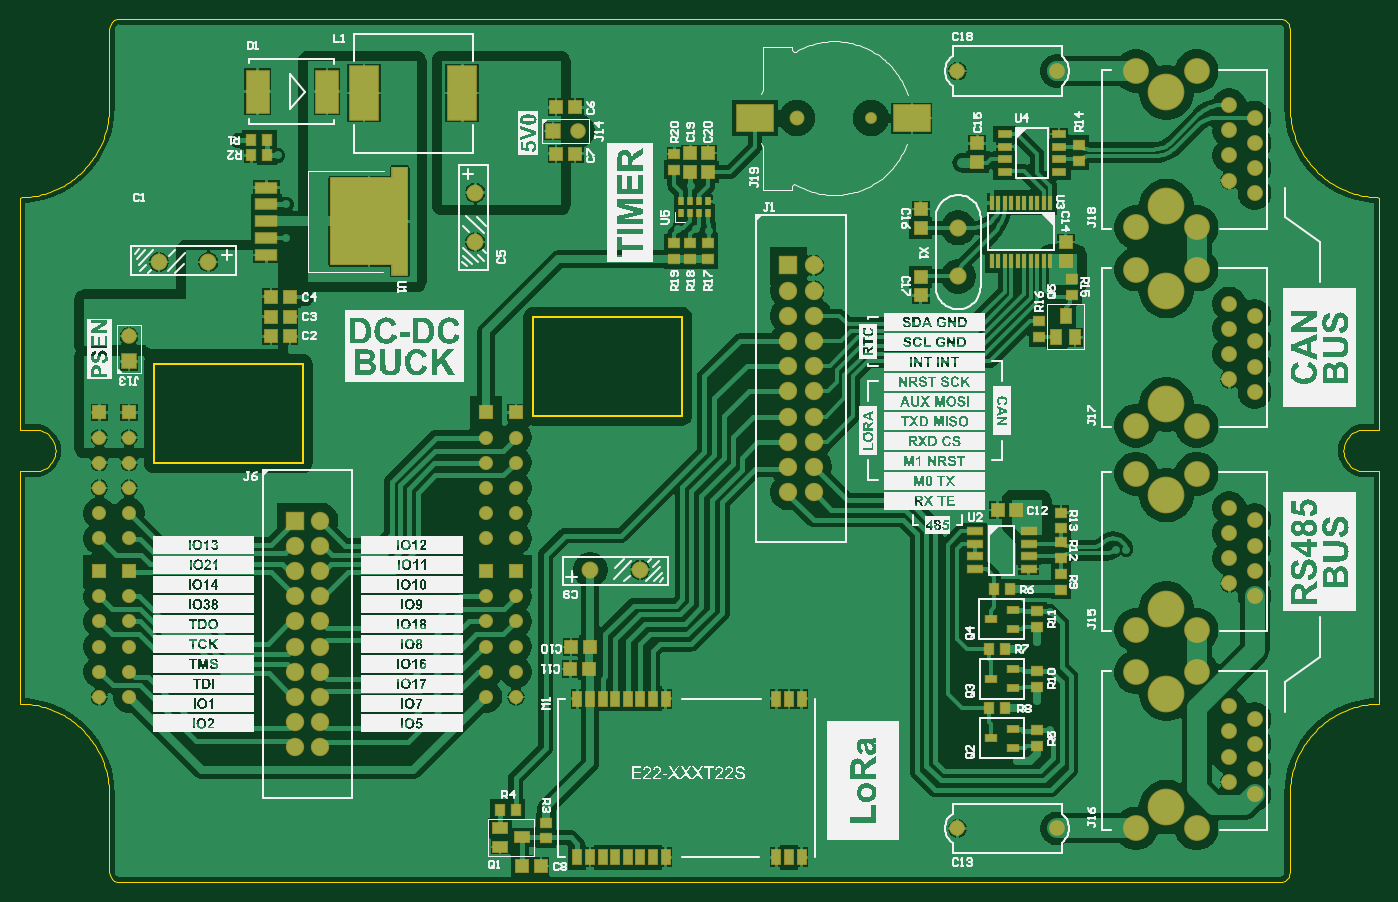
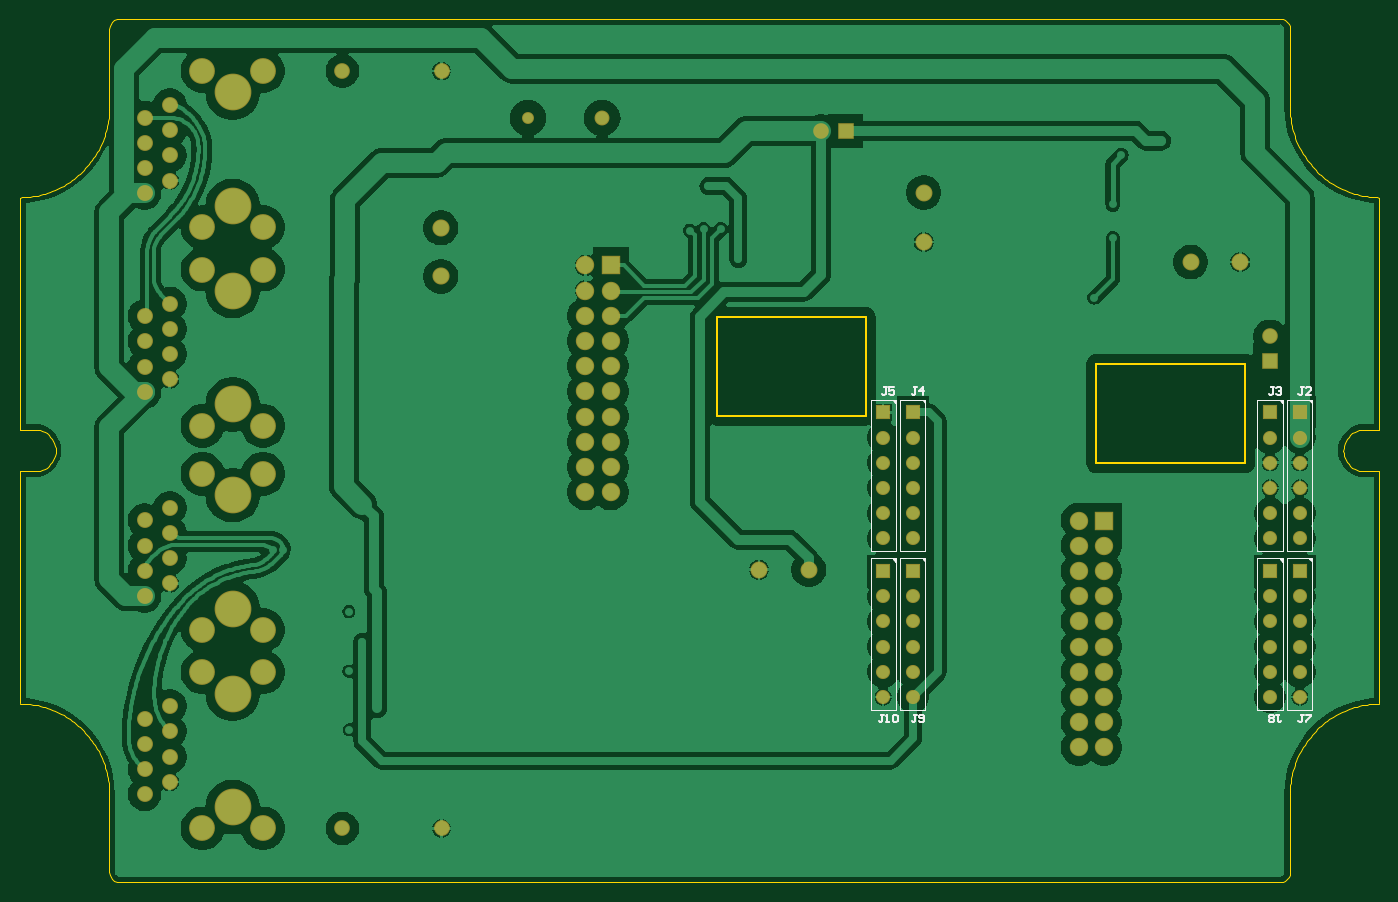
Circuit board: 10 layer files. Board 137.0 x 87.0 mm.
- bottom_copper: SCOM_SENSOR_HAT.GBL (71892 bytes)
- bottom_silk: SCOM_SENSOR_HAT.GBO (5912 bytes)
- paste: SCOM_SENSOR_HAT.GBP (266 bytes)
- bottom_mask: SCOM_SENSOR_HAT.GBS (3816 bytes)
- outline: SCOM_SENSOR_HAT.GKO (6540 bytes)
- outline: SCOM_SENSOR_HAT.GM1 (271 bytes)
- top_copper: SCOM_SENSOR_HAT.GTL (86477 bytes)
- top_silk: SCOM_SENSOR_HAT.GTO (448731 bytes)
- paste: SCOM_SENSOR_HAT.GTP (3985 bytes)
- top_mask: SCOM_SENSOR_HAT.GTS (8130 bytes)

=== bottom_copper: SCOM_SENSOR_HAT.GBL (71892 bytes, source omitted) ===
=== bottom_silk: SCOM_SENSOR_HAT.GBO ===
G04*
G04 #@! TF.GenerationSoftware,Altium Limited,Altium Designer,24.5.2 (23)*
G04*
G04 Layer_Color=32896*
%FSLAX25Y25*%
%MOIN*%
G70*
G04*
G04 #@! TF.SameCoordinates,D9AB97F9-1AC5-4164-BAAC-020872C2D9A0*
G04*
G04*
G04 #@! TF.FilePolarity,Positive*
G04*
G01*
G75*
%ADD10C,0.00500*%
%ADD12C,0.00197*%
%ADD14C,0.00799*%
%ADD15C,0.00800*%
D10*
X191850Y68425D02*
Y128425D01*
X201850Y68425D02*
Y128425D01*
X191850D02*
X201850D01*
X191850Y68425D02*
X201850D01*
X191850Y131417D02*
Y191417D01*
X201850Y131417D02*
Y191417D01*
X191850D02*
X201850D01*
X191850Y131417D02*
X201850D01*
X180039D02*
Y191417D01*
X190039Y131417D02*
Y191417D01*
X180039D02*
X190039D01*
X180039Y131417D02*
X190039D01*
X180039Y68425D02*
Y128425D01*
X190039Y68425D02*
Y128425D01*
X180039D02*
X190039D01*
X180039Y68425D02*
X190039D01*
X38307D02*
Y128425D01*
X48307Y68425D02*
Y128425D01*
X38307D02*
X48307D01*
X38307Y68425D02*
X48307D01*
X38307Y131417D02*
Y191417D01*
X48307Y131417D02*
Y191417D01*
X38307D02*
X48307D01*
X38307Y131417D02*
X48307D01*
X26496D02*
Y191417D01*
X36496Y131417D02*
Y191417D01*
X26496D02*
X36496D01*
X26496Y131417D02*
X36496D01*
X26496Y68425D02*
Y128425D01*
X36496Y68425D02*
Y128425D01*
X26496D02*
X36496D01*
X26496Y68425D02*
X36496D01*
D12*
X191960Y127992D02*
X192238Y128270D01*
X192415D01*
X191985Y127839D02*
X192415Y128270D01*
X191985Y127688D02*
Y127839D01*
Y127688D02*
X192542Y128245D01*
X192656D01*
X192023Y127611D02*
X192656Y128245D01*
X192023Y127447D02*
Y127611D01*
Y127447D02*
X192884Y128308D01*
X193024D01*
X191998Y127282D02*
X193024Y128308D01*
X191998Y127042D02*
Y127282D01*
X191960Y190984D02*
X192238Y191262D01*
X192415D01*
X191985Y190831D02*
X192415Y191262D01*
X191985Y190680D02*
Y190831D01*
Y190680D02*
X192542Y191237D01*
X192656D01*
X192023Y190604D02*
X192656Y191237D01*
X192023Y190439D02*
Y190604D01*
Y190439D02*
X192884Y191300D01*
X193024D01*
X191998Y190274D02*
X193024Y191300D01*
X191998Y190034D02*
Y190274D01*
X180149Y190984D02*
X180427Y191262D01*
X180605D01*
X180174Y190831D02*
X180605Y191262D01*
X180174Y190680D02*
Y190831D01*
Y190680D02*
X180731Y191237D01*
X180845D01*
X180212Y190604D02*
X180845Y191237D01*
X180212Y190439D02*
Y190604D01*
Y190439D02*
X181073Y191300D01*
X181212D01*
X180187Y190274D02*
X181212Y191300D01*
X180187Y190034D02*
Y190274D01*
X180149Y127992D02*
X180427Y128270D01*
X180605D01*
X180174Y127839D02*
X180605Y128270D01*
X180174Y127688D02*
Y127839D01*
Y127688D02*
X180731Y128245D01*
X180845D01*
X180212Y127611D02*
X180845Y128245D01*
X180212Y127447D02*
Y127611D01*
Y127447D02*
X181073Y128308D01*
X181212D01*
X180187Y127282D02*
X181212Y128308D01*
X180187Y127042D02*
Y127282D01*
X38416Y127992D02*
X38695Y128270D01*
X38872D01*
X38442Y127839D02*
X38872Y128270D01*
X38442Y127688D02*
Y127839D01*
Y127688D02*
X38999Y128245D01*
X39113D01*
X38480Y127611D02*
X39113Y128245D01*
X38480Y127447D02*
Y127611D01*
Y127447D02*
X39341Y128308D01*
X39480D01*
X38454Y127282D02*
X39480Y128308D01*
X38454Y127042D02*
Y127282D01*
X38416Y190984D02*
X38695Y191262D01*
X38872D01*
X38442Y190831D02*
X38872Y191262D01*
X38442Y190680D02*
Y190831D01*
Y190680D02*
X38999Y191237D01*
X39113D01*
X38480Y190604D02*
X39113Y191237D01*
X38480Y190439D02*
Y190604D01*
Y190439D02*
X39341Y191300D01*
X39480D01*
X38454Y190274D02*
X39480Y191300D01*
X38454Y190034D02*
Y190274D01*
X26605Y190984D02*
X26884Y191262D01*
X27061D01*
X26630Y190831D02*
X27061Y191262D01*
X26630Y190680D02*
Y190831D01*
Y190680D02*
X27188Y191237D01*
X27302D01*
X26669Y190604D02*
X27302Y191237D01*
X26669Y190439D02*
Y190604D01*
Y190439D02*
X27530Y191300D01*
X27669D01*
X26643Y190274D02*
X27669Y191300D01*
X26643Y190034D02*
Y190274D01*
X26605Y127992D02*
X26884Y128270D01*
X27061D01*
X26630Y127839D02*
X27061Y128270D01*
X26630Y127688D02*
Y127839D01*
Y127688D02*
X27188Y128245D01*
X27302D01*
X26669Y127611D02*
X27302Y128245D01*
X26669Y127447D02*
Y127611D01*
Y127447D02*
X27530Y128308D01*
X27669D01*
X26643Y127282D02*
X27669Y128308D01*
X26643Y127042D02*
Y127282D01*
D14*
X30027Y66460D02*
X31027D01*
X30527D01*
Y63961D01*
X31027Y63461D01*
X31527D01*
X32027Y63961D01*
X29028Y66460D02*
X27028D01*
Y65960D01*
X29028Y63961D01*
Y63461D01*
D15*
X196631Y66460D02*
X197631D01*
X197131D01*
Y63961D01*
X197631Y63461D01*
X198131D01*
X198631Y63961D01*
X195632Y63461D02*
X194632D01*
X195132D01*
Y66460D01*
X195632Y65960D01*
X193132D02*
X192633Y66460D01*
X191633D01*
X191133Y65960D01*
Y63961D01*
X191633Y63461D01*
X192633D01*
X193132Y63961D01*
Y65960D01*
X195382Y196381D02*
X196381D01*
X195882D01*
Y193882D01*
X196381Y193382D01*
X196881D01*
X197381Y193882D01*
X192383Y196381D02*
X194382D01*
Y194882D01*
X193382Y195382D01*
X192883D01*
X192383Y194882D01*
Y193882D01*
X192883Y193382D01*
X193882D01*
X194382Y193882D01*
X183571Y196381D02*
X184570D01*
X184071D01*
Y193882D01*
X184570Y193382D01*
X185070D01*
X185570Y193882D01*
X181071Y193382D02*
Y196381D01*
X182571Y194882D01*
X180572D01*
X183571Y66460D02*
X184570D01*
X184071D01*
Y63961D01*
X184570Y63461D01*
X185070D01*
X185570Y63961D01*
X182571D02*
X182071Y63461D01*
X181071D01*
X180572Y63961D01*
Y65960D01*
X181071Y66460D01*
X182071D01*
X182571Y65960D01*
Y65460D01*
X182071Y64961D01*
X180572D01*
X40839Y66460D02*
X39839D01*
X40339D01*
Y63961D01*
X39839Y63461D01*
X39339D01*
X38839Y63961D01*
X41838Y65960D02*
X42338Y66460D01*
X43338D01*
X43838Y65960D01*
Y65460D01*
X43338Y64961D01*
X43838Y64461D01*
Y63961D01*
X43338Y63461D01*
X42338D01*
X41838Y63961D01*
Y64461D01*
X42338Y64961D01*
X41838Y65460D01*
Y65960D01*
X42338Y64961D02*
X43338D01*
X41838Y196381D02*
X42838D01*
X42338D01*
Y193882D01*
X42838Y193382D01*
X43338D01*
X43838Y193882D01*
X40839Y195882D02*
X40339Y196381D01*
X39339D01*
X38839Y195882D01*
Y195382D01*
X39339Y194882D01*
X39839D01*
X39339D01*
X38839Y194382D01*
Y193882D01*
X39339Y193382D01*
X40339D01*
X40839Y193882D01*
X30027Y196381D02*
X31027D01*
X30527D01*
Y193882D01*
X31027Y193382D01*
X31527D01*
X32027Y193882D01*
X27028Y193382D02*
X29028D01*
X27028Y195382D01*
Y195882D01*
X27528Y196381D01*
X28528D01*
X29028Y195882D01*
M02*

=== paste: SCOM_SENSOR_HAT.GBP ===
G04*
G04 #@! TF.GenerationSoftware,Altium Limited,Altium Designer,24.5.2 (23)*
G04*
G04 Layer_Color=128*
%FSLAX25Y25*%
%MOIN*%
G70*
G04*
G04 #@! TF.SameCoordinates,D9AB97F9-1AC5-4164-BAAC-020872C2D9A0*
G04*
G04*
G04 #@! TF.FilePolarity,Positive*
G04*
G01*
G75*
M02*

=== bottom_mask: SCOM_SENSOR_HAT.GBS ===
G04*
G04 #@! TF.GenerationSoftware,Altium Limited,Altium Designer,24.5.2 (23)*
G04*
G04 Layer_Color=16711935*
%FSLAX25Y25*%
%MOIN*%
G70*
G04*
G04 #@! TF.SameCoordinates,D9AB97F9-1AC5-4164-BAAC-020872C2D9A0*
G04*
G04*
G04 #@! TF.FilePolarity,Negative*
G04*
G01*
G75*
%ADD48R,0.06194X0.06194*%
%ADD49C,0.06194*%
%ADD50C,0.06312*%
%ADD51C,0.14580*%
%ADD52C,0.10249*%
%ADD53C,0.06706*%
%ADD54C,0.05918*%
%ADD55C,0.04737*%
%ADD56R,0.07296X0.07296*%
%ADD57C,0.07296*%
%ADD58R,0.06194X0.06194*%
%ADD59C,0.05603*%
%ADD60R,0.05603X0.05603*%
%ADD61C,0.06237*%
%ADD62C,0.06800*%
D48*
X43307Y206614D02*
D03*
D49*
Y216614D02*
D03*
X221546Y298065D02*
D03*
D50*
X479941Y288347D02*
D03*
X489941Y293347D02*
D03*
Y283347D02*
D03*
X479941Y298346D02*
D03*
Y278346D02*
D03*
X489941Y303346D02*
D03*
Y273346D02*
D03*
X479941Y308347D02*
D03*
Y209567D02*
D03*
X489941Y214567D02*
D03*
Y204567D02*
D03*
X479941Y219567D02*
D03*
Y199567D02*
D03*
X489941Y224567D02*
D03*
Y194567D02*
D03*
X479941Y229567D02*
D03*
Y128543D02*
D03*
X489941Y133543D02*
D03*
Y123543D02*
D03*
X479941Y138543D02*
D03*
Y118543D02*
D03*
X489941Y143543D02*
D03*
Y113543D02*
D03*
X479941Y148543D02*
D03*
Y49803D02*
D03*
X489941Y54803D02*
D03*
Y44803D02*
D03*
X479941Y59803D02*
D03*
Y39803D02*
D03*
X489941Y64803D02*
D03*
Y34803D02*
D03*
X479941Y69803D02*
D03*
D51*
X454941Y268347D02*
D03*
Y313347D02*
D03*
Y189567D02*
D03*
Y234567D02*
D03*
Y108543D02*
D03*
Y153543D02*
D03*
Y29803D02*
D03*
Y74803D02*
D03*
D52*
X466949Y259842D02*
D03*
Y321850D02*
D03*
X442933Y259842D02*
D03*
Y321850D02*
D03*
X466949Y181063D02*
D03*
Y243071D02*
D03*
X442933Y181063D02*
D03*
Y243071D02*
D03*
X466949Y100039D02*
D03*
Y162047D02*
D03*
X442933Y100039D02*
D03*
Y162047D02*
D03*
X466949Y21299D02*
D03*
Y83307D02*
D03*
X442933Y21299D02*
D03*
Y83307D02*
D03*
D53*
X246024Y124016D02*
D03*
X226339D02*
D03*
X180732Y253937D02*
D03*
Y273622D02*
D03*
X55118Y246063D02*
D03*
X74803D02*
D03*
D54*
X308287Y303150D02*
D03*
D55*
X337776D02*
D03*
D56*
X109173Y143425D02*
D03*
X304961Y244724D02*
D03*
D57*
X119173Y143425D02*
D03*
X109173Y133425D02*
D03*
X119173D02*
D03*
X109173Y123425D02*
D03*
X119173D02*
D03*
X109173Y113425D02*
D03*
X119173D02*
D03*
X109173Y103425D02*
D03*
X119173D02*
D03*
X109173Y93425D02*
D03*
X119173D02*
D03*
X109173Y83425D02*
D03*
X119173D02*
D03*
X109173Y73425D02*
D03*
X119173D02*
D03*
X109173Y63425D02*
D03*
X119173D02*
D03*
X109173Y53425D02*
D03*
X119173D02*
D03*
X314961Y244724D02*
D03*
X304961Y234724D02*
D03*
X314961D02*
D03*
X304961Y224724D02*
D03*
X314961D02*
D03*
X304961Y214724D02*
D03*
X314961D02*
D03*
X304961Y204724D02*
D03*
X314961D02*
D03*
X304961Y194724D02*
D03*
X314961D02*
D03*
X304961Y184724D02*
D03*
X314961D02*
D03*
X304961Y174724D02*
D03*
X314961D02*
D03*
X304961Y164724D02*
D03*
X314961D02*
D03*
X304961Y154724D02*
D03*
X314961D02*
D03*
D58*
X211546Y298065D02*
D03*
D59*
X196850Y73425D02*
D03*
Y83425D02*
D03*
Y93425D02*
D03*
Y103425D02*
D03*
Y113425D02*
D03*
Y136417D02*
D03*
Y146417D02*
D03*
Y156417D02*
D03*
Y166417D02*
D03*
Y176417D02*
D03*
X185039Y136417D02*
D03*
Y146417D02*
D03*
Y156417D02*
D03*
Y166417D02*
D03*
Y176417D02*
D03*
Y73425D02*
D03*
Y83425D02*
D03*
Y93425D02*
D03*
Y103425D02*
D03*
Y113425D02*
D03*
X43307Y73425D02*
D03*
Y83425D02*
D03*
Y93425D02*
D03*
Y103425D02*
D03*
Y113425D02*
D03*
X43307Y136417D02*
D03*
Y146417D02*
D03*
Y156417D02*
D03*
Y166417D02*
D03*
Y176417D02*
D03*
X31496Y136417D02*
D03*
Y146417D02*
D03*
Y156417D02*
D03*
Y166417D02*
D03*
Y176417D02*
D03*
Y73425D02*
D03*
Y83425D02*
D03*
Y93425D02*
D03*
Y103425D02*
D03*
Y113425D02*
D03*
D60*
X196850Y123425D02*
D03*
Y186417D02*
D03*
X185039D02*
D03*
Y123425D02*
D03*
X43307D02*
D03*
X43307Y186417D02*
D03*
X31496D02*
D03*
Y123425D02*
D03*
D61*
X372047Y21299D02*
D03*
X411417D02*
D03*
X372047Y321850D02*
D03*
X411417D02*
D03*
D62*
X372343Y259590D02*
D03*
Y240377D02*
D03*
M02*

=== outline: SCOM_SENSOR_HAT.GKO (6540 bytes, source omitted) ===
=== outline: SCOM_SENSOR_HAT.GM1 ===
G04*
G04 #@! TF.GenerationSoftware,Altium Limited,Altium Designer,24.5.2 (23)*
G04*
G04 Layer_Color=16711935*
%FSLAX25Y25*%
%MOIN*%
G70*
G04*
G04 #@! TF.SameCoordinates,D9AB97F9-1AC5-4164-BAAC-020872C2D9A0*
G04*
G04*
G04 #@! TF.FilePolarity,Positive*
G04*
G01*
G75*
M02*

=== top_copper: SCOM_SENSOR_HAT.GTL (86477 bytes, source omitted) ===
=== top_silk: SCOM_SENSOR_HAT.GTO (448731 bytes, source omitted) ===
=== paste: SCOM_SENSOR_HAT.GTP ===
G04*
G04 #@! TF.GenerationSoftware,Altium Limited,Altium Designer,24.5.2 (23)*
G04*
G04 Layer_Color=8421504*
%FSLAX25Y25*%
%MOIN*%
G70*
G04*
G04 #@! TF.SameCoordinates,D9AB97F9-1AC5-4164-BAAC-020872C2D9A0*
G04*
G04*
G04 #@! TF.FilePolarity,Positive*
G04*
G01*
G75*
%ADD16R,0.04724X0.05118*%
%ADD17R,0.08504X0.04213*%
%ADD18R,0.03937X0.05512*%
%ADD19R,0.05512X0.03937*%
%ADD20R,0.03150X0.05906*%
%ADD21R,0.14173X0.10236*%
%ADD22R,0.01772X0.05709*%
%ADD23R,0.01968X0.03150*%
%ADD24R,0.04016X0.03701*%
%ADD25R,0.05118X0.04724*%
%ADD26R,0.03701X0.04016*%
%ADD27R,0.11417X0.21260*%
%ADD28R,0.08661X0.16929*%
%ADD29R,0.04134X0.02362*%
%ADD30R,0.06016X0.02559*%
%ADD31R,0.05118X0.02362*%
G36*
X153616Y240951D02*
X147829D01*
Y245085D01*
X123419D01*
Y279337D01*
X147829D01*
Y283471D01*
X153616D01*
Y240951D01*
D02*
G37*
D16*
X107087Y216535D02*
D03*
X99606D02*
D03*
Y224410D02*
D03*
X107087D02*
D03*
X99606Y232283D02*
D03*
X107087D02*
D03*
X218465Y84646D02*
D03*
X225945D02*
D03*
X220286Y307424D02*
D03*
X212806D02*
D03*
X206754Y6344D02*
D03*
X199274D02*
D03*
X220286Y289075D02*
D03*
X212806D02*
D03*
X218701Y93341D02*
D03*
X226181D02*
D03*
X395472Y147638D02*
D03*
X387992D02*
D03*
D17*
X97829Y248825D02*
D03*
Y255518D02*
D03*
Y262211D02*
D03*
Y268904D02*
D03*
Y275597D02*
D03*
D18*
X411221Y216138D02*
D03*
X418701D02*
D03*
X414961Y224799D02*
D03*
D19*
X190551Y21457D02*
D03*
Y13976D02*
D03*
X199213Y17717D02*
D03*
D20*
X251220Y72835D02*
D03*
X246220D02*
D03*
X241220D02*
D03*
X236221D02*
D03*
X231221D02*
D03*
X226220D02*
D03*
X221220D02*
D03*
X256221D02*
D03*
X226220Y9843D02*
D03*
X231221D02*
D03*
X236221D02*
D03*
X241220D02*
D03*
X246220D02*
D03*
X251220D02*
D03*
X256221D02*
D03*
X221220D02*
D03*
X300197Y72835D02*
D03*
X305197D02*
D03*
X310197D02*
D03*
X300197Y9843D02*
D03*
X305197D02*
D03*
X310197D02*
D03*
D21*
X291752Y303150D02*
D03*
X353917D02*
D03*
D22*
X385729Y246440D02*
D03*
X388287D02*
D03*
X390847D02*
D03*
X393406D02*
D03*
X395965D02*
D03*
X398524D02*
D03*
X401083D02*
D03*
X403642D02*
D03*
X406201D02*
D03*
X408760D02*
D03*
X385729Y269668D02*
D03*
X388287D02*
D03*
X390847D02*
D03*
X393406D02*
D03*
X395965D02*
D03*
X398524D02*
D03*
X401083D02*
D03*
X403642D02*
D03*
X406201D02*
D03*
X408760D02*
D03*
D23*
X262402Y270079D02*
D03*
X265945D02*
D03*
X269488D02*
D03*
X273031D02*
D03*
Y265354D02*
D03*
X269488D02*
D03*
X265945D02*
D03*
X262402D02*
D03*
D24*
X259693Y282659D02*
D03*
Y288880D02*
D03*
Y247195D02*
D03*
Y253415D02*
D03*
X266071Y247195D02*
D03*
Y253415D02*
D03*
X273012Y247195D02*
D03*
Y253415D02*
D03*
X208895Y23586D02*
D03*
Y17365D02*
D03*
X413175Y146632D02*
D03*
Y140412D02*
D03*
Y128595D02*
D03*
Y134815D02*
D03*
X404228Y222481D02*
D03*
Y216261D02*
D03*
X417323Y239331D02*
D03*
Y233110D02*
D03*
X420130Y292480D02*
D03*
Y286260D02*
D03*
X413175Y115984D02*
D03*
Y122205D02*
D03*
X403543Y77598D02*
D03*
Y83819D02*
D03*
Y53976D02*
D03*
Y60197D02*
D03*
Y101221D02*
D03*
Y107441D02*
D03*
D25*
X273012Y281792D02*
D03*
Y289272D02*
D03*
X266071Y281792D02*
D03*
Y289272D02*
D03*
X414961Y246440D02*
D03*
Y253920D02*
D03*
X357465Y259558D02*
D03*
Y267038D02*
D03*
Y240268D02*
D03*
Y232787D02*
D03*
X379910Y285630D02*
D03*
Y293110D02*
D03*
D26*
X196725Y28799D02*
D03*
X190504D02*
D03*
X91845Y288430D02*
D03*
X98066D02*
D03*
X98066Y294335D02*
D03*
X91845D02*
D03*
X386653Y116142D02*
D03*
X392874D02*
D03*
X390905Y92520D02*
D03*
X384685D02*
D03*
X390905Y68898D02*
D03*
X384685D02*
D03*
D27*
X175575Y313072D02*
D03*
X136599D02*
D03*
D28*
X121885Y313677D02*
D03*
X94325D02*
D03*
D29*
X385433Y80709D02*
D03*
X394094Y84449D02*
D03*
Y76968D02*
D03*
X393898Y100591D02*
D03*
Y108071D02*
D03*
X385236Y104331D02*
D03*
X394094Y53347D02*
D03*
Y60827D02*
D03*
X385433Y57087D02*
D03*
D30*
X378894Y139205D02*
D03*
Y134205D02*
D03*
Y129205D02*
D03*
Y124205D02*
D03*
X400240D02*
D03*
Y129205D02*
D03*
Y134205D02*
D03*
Y139205D02*
D03*
D31*
X390748Y296870D02*
D03*
Y291870D02*
D03*
Y286870D02*
D03*
Y281870D02*
D03*
X412402Y296870D02*
D03*
Y291870D02*
D03*
Y286870D02*
D03*
Y281870D02*
D03*
M02*

=== top_mask: SCOM_SENSOR_HAT.GTS (8130 bytes, source omitted) ===
